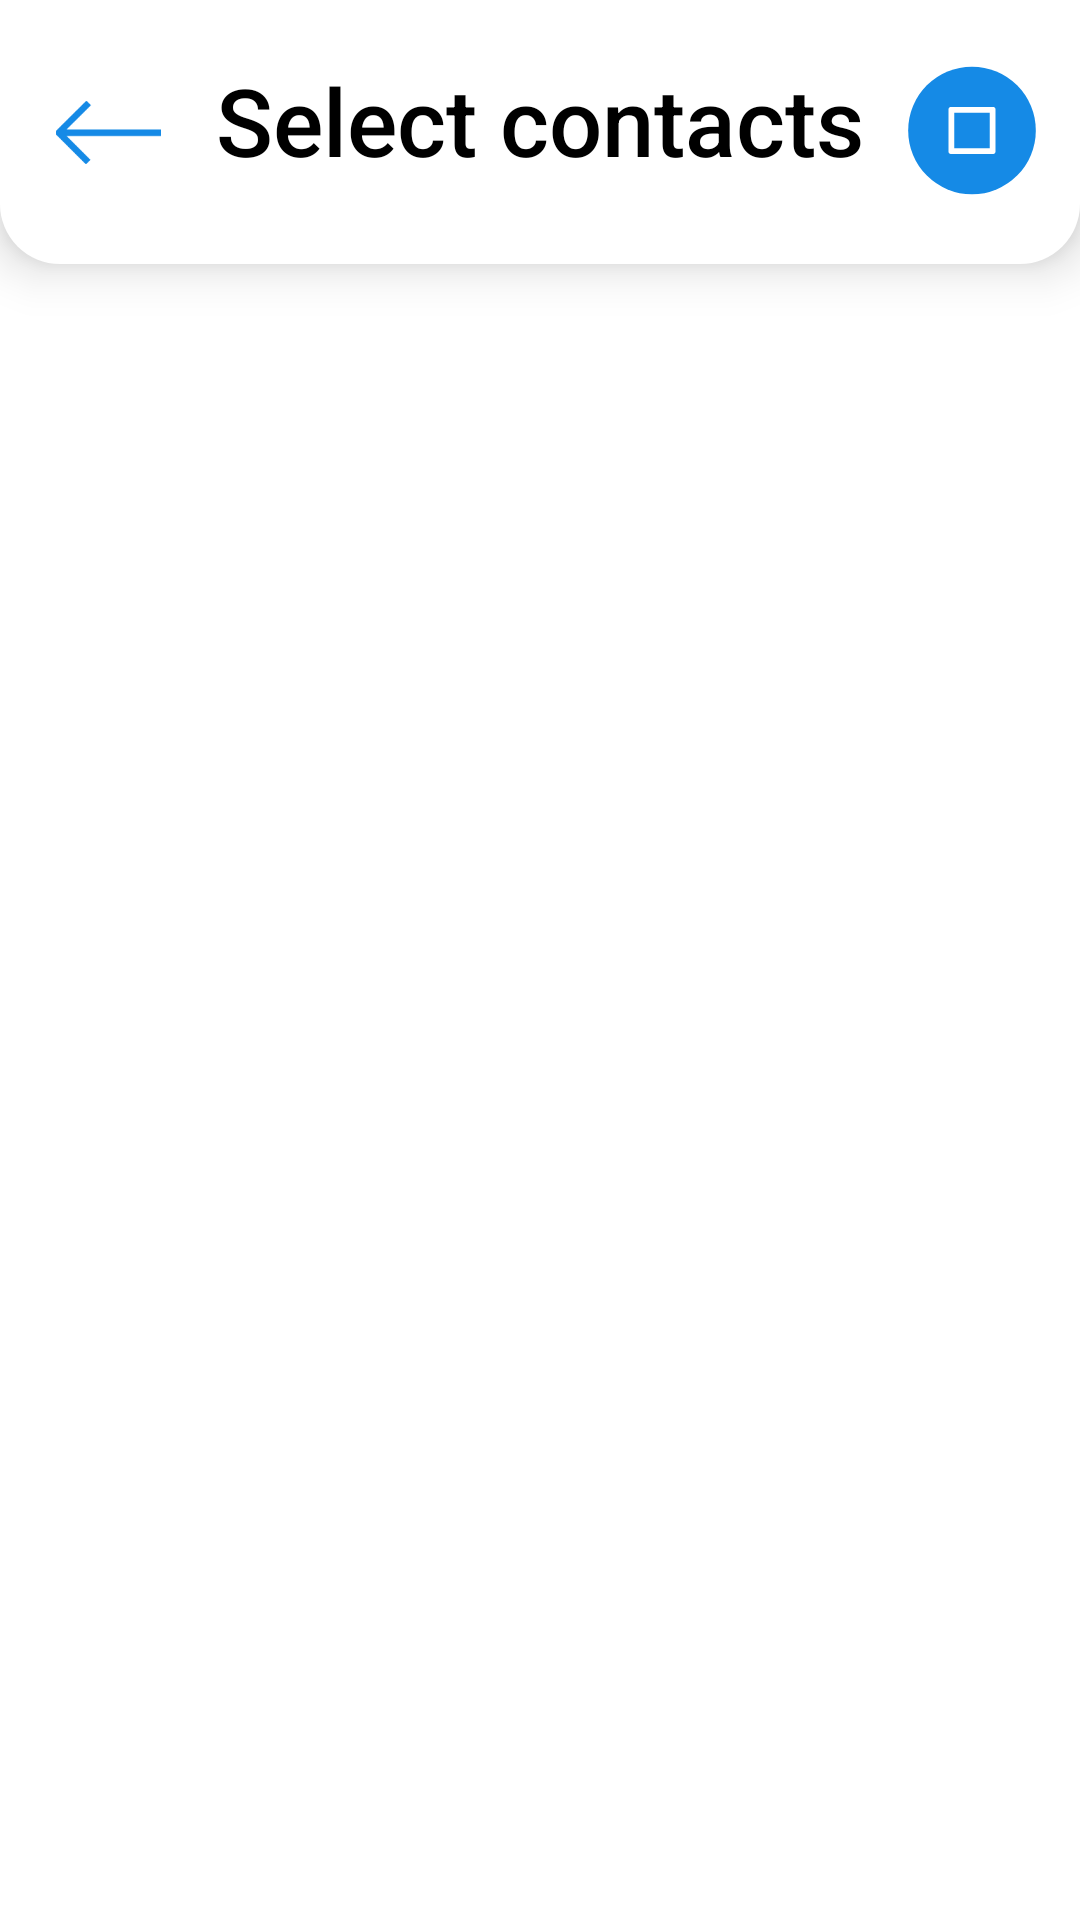

Produce the Android XML layout that renders to this screen, including the resource entries it uses.
<!-- AndroidManifest.xml: application theme AppTheme -->
<!-- res/layout/activity_select.xml -->
<?xml version="1.0" encoding="utf-8"?>
<androidx.constraintlayout.widget.ConstraintLayout xmlns:android="http://schemas.android.com/apk/res/android"
    xmlns:app="http://schemas.android.com/apk/res-auto"
    xmlns:tools="http://schemas.android.com/tools"
    android:layout_width="match_parent"
    android:layout_height="match_parent"
    android:background="@android:color/white">

    <include
        android:id="@+id/action_bar"
        layout="@layout/action_bar3"
        />

    <androidx.recyclerview.widget.RecyclerView
        android:id="@+id/rcv_list_contact"
        android:layout_width="match_parent"
        android:layout_height="0dp"
        android:layout_marginTop="4dp"
        android:layout_marginBottom="16dp"
        app:layoutManager="androidx.recyclerview.widget.LinearLayoutManager"
        app:layout_constraintBottom_toTopOf="@+id/btn_apply"
        app:layout_constraintEnd_toEndOf="parent"
        app:layout_constraintStart_toStartOf="parent"
        app:layout_constraintTop_toBottomOf="@+id/action_bar"
        tools:itemCount="20"
        tools:listitem="@layout/item_select_contact" />

    <RelativeLayout
        android:id="@+id/btn_apply"
        style="@style/ButtonDownload"
        android:layout_width="0dp"
        android:layout_height="wrap_content"
        android:layout_marginBottom="32dp"
        android:padding="5dp"
        app:layout_constraintBottom_toBottomOf="parent"
        app:layout_constraintEnd_toStartOf="@+id/guideline51"
        app:layout_constraintHorizontal_bias="0.5"
        app:layout_constraintStart_toStartOf="@+id/guideline61">

        <ImageView
            android:layout_width="wrap_content"
            android:layout_height="wrap_content"
            android:layout_centerInParent="true"
            app:srcCompat="@drawable/ic_button_select" />

        <TextView
            android:id="@+id/tv_count"
            android:layout_width="wrap_content"
            android:layout_height="wrap_content"
            android:layout_alignParentEnd="true"
            android:text="(xxx)"
            android:textColor="@android:color/white"
            android:textSize="16sp"
            android:textStyle="bold" />
    </RelativeLayout>

    <androidx.constraintlayout.widget.Guideline
        android:id="@+id/guideline61"
        android:layout_width="wrap_content"
        android:layout_height="wrap_content"
        android:orientation="vertical"
        app:layout_constraintGuide_percent="0.20437956" />

    <androidx.constraintlayout.widget.Guideline
        android:id="@+id/guideline51"
        android:layout_width="wrap_content"
        android:layout_height="wrap_content"
        android:orientation="vertical"
        app:layout_constraintGuide_percent="0.8" />


</androidx.constraintlayout.widget.ConstraintLayout>
<!-- res/layout/action_bar3.xml (included above) -->
<?xml version="1.0" encoding="utf-8"?>
<androidx.constraintlayout.widget.ConstraintLayout xmlns:android="http://schemas.android.com/apk/res/android"
    xmlns:app="http://schemas.android.com/apk/res-auto"
    android:layout_width="match_parent"
    android:layout_height="wrap_content"
    android:background="@drawable/icon_action_bar"
    android:orientation="vertical"
    android:translationZ="10dp">

    <ImageView
        android:id="@+id/btn_back"
        android:layout_width="wrap_content"
        android:layout_height="wrap_content"
        android:scaleType="fitXY"
        android:scaleX="0.7"
        android:scaleY="0.7"
        app:srcCompat="@drawable/icon_back_button"
        app:layout_constraintBottom_toBottomOf="parent"
        app:layout_constraintDimensionRatio="1:1"
        app:layout_constraintEnd_toStartOf="@+id/guideline18"
        app:layout_constraintStart_toStartOf="parent"
        app:layout_constraintTop_toTopOf="parent" />

    <androidx.appcompat.widget.AppCompatTextView
        style="@style/TextAppearance.AppCompat.Title.Inverse"
        android:id="@+id/tv_title"
        android:layout_width="0dp"
        android:layout_height="50dp"
        android:layout_marginBottom="8dp"
        android:gravity="center"
        android:maxLines="1"
        android:text="@string/select_contacts"
        android:textColor="@android:color/black"
        app:autoSizeMaxTextSize="40sp"
        app:autoSizeMinTextSize="10sp"
        app:autoSizeTextType="uniform"
        app:layout_constraintBottom_toBottomOf="parent"
        app:layout_constraintEnd_toStartOf="@+id/guideline19"
        app:layout_constraintStart_toStartOf="@+id/guideline18"
        app:layout_constraintTop_toTopOf="parent" />

    <ImageView
        android:id="@+id/btn_plus"
        android:layout_width="0dp"
        android:layout_height="0dp"
        android:layout_marginTop="16dp"
        android:scaleType="fitXY"
        app:srcCompat="@drawable/ic_select_all"
        app:layout_constraintBottom_toBottomOf="parent"
        app:layout_constraintDimensionRatio="1:1"
        app:layout_constraintEnd_toEndOf="parent"
        app:layout_constraintStart_toStartOf="@+id/guideline19"
        app:layout_constraintTop_toTopOf="parent" />

    <androidx.constraintlayout.widget.Guideline
        android:id="@+id/guideline18"
        android:layout_width="wrap_content"
        android:layout_height="wrap_content"
        android:orientation="vertical"
        app:layout_constraintGuide_percent="0.2" />

    <androidx.constraintlayout.widget.Guideline
        android:id="@+id/guideline19"
        android:layout_width="wrap_content"
        android:layout_height="wrap_content"
        android:orientation="vertical"
        app:layout_constraintGuide_percent="0.8" />

</androidx.constraintlayout.widget.ConstraintLayout>
<!-- res/layout/item_select_contact.xml (included above) -->
<?xml version="1.0" encoding="utf-8"?>
<androidx.constraintlayout.widget.ConstraintLayout xmlns:android="http://schemas.android.com/apk/res/android"
    xmlns:app="http://schemas.android.com/apk/res-auto"
    xmlns:tools="http://schemas.android.com/tools"
    android:layout_width="match_parent"
    android:layout_height="wrap_content">

    <androidx.cardview.widget.CardView
        android:id="@+id/cv_avatar"
        android:layout_width="0dp"
        android:layout_height="0dp"
        android:layout_marginStart="8dp"
        android:layout_marginTop="8dp"
        android:layout_marginEnd="8dp"
        android:layout_marginBottom="8dp"
        app:cardElevation="5dp"
        app:cardCornerRadius="10dp"
        app:layout_constraintBottom_toBottomOf="parent"
        app:layout_constraintDimensionRatio="1:1"
        app:layout_constraintEnd_toStartOf="@+id/guideline12"
        app:layout_constraintStart_toStartOf="parent"
        app:layout_constraintTop_toTopOf="parent">

        <ImageView
            android:id="@+id/img_avatar"
            android:layout_width="match_parent"
            android:layout_height="wrap_content"
            app:srcCompat="@drawable/img_item_contact"
            />
    </androidx.cardview.widget.CardView>

    <androidx.constraintlayout.widget.ConstraintLayout
        android:id="@+id/lo_information"
        android:layout_width="0dp"
        android:layout_height="0dp"
        android:layout_marginStart="8dp"
        android:layout_marginTop="8dp"
        android:layout_marginEnd="8dp"
        android:background="@drawable/shape_radius4_white2"
        android:elevation="5dp"
        app:layout_constraintBottom_toBottomOf="@+id/cv_avatar"
        app:layout_constraintEnd_toEndOf="parent"
        app:layout_constraintHorizontal_bias="1.0"
        app:layout_constraintStart_toStartOf="@+id/guideline12"
        app:layout_constraintTop_toTopOf="parent"
        app:layout_constraintVertical_bias="0.0">


        <androidx.appcompat.widget.AppCompatCheckBox
            android:id="@+id/cb_selected"
            android:layout_width="wrap_content"
            android:layout_height="0dp"
            android:button="@drawable/shape_checkbox"
            android:text="@null"
            app:layout_constraintBottom_toTopOf="@+id/guideline9"
            app:layout_constraintDimensionRatio="h,1:1"
            app:layout_constraintEnd_toStartOf="@+id/guideline11"
            app:layout_constraintStart_toStartOf="@+id/guideline11"
            app:layout_constraintTop_toTopOf="@+id/guideline9"
            app:layout_constraintVertical_bias="0.636" />

        <TextView
            android:id="@+id/tv_name"
            android:layout_width="0dp"
            android:layout_height="0dp"
            android:layout_marginTop="8dp"
            android:gravity="center_horizontal|bottom"
            android:textColor="@android:color/black"
            android:textStyle="bold"
            app:autoSizeMaxTextSize="25sp"
            app:autoSizeMinTextSize="10sp"
            app:autoSizeTextType="uniform"
            app:layout_constraintBottom_toTopOf="@+id/tv_phone_number"
            app:layout_constraintEnd_toStartOf="@+id/cb_selected"
            app:layout_constraintStart_toStartOf="parent"
            app:layout_constraintTop_toTopOf="parent"
            tools:text="@tools:sample/full_names" />

        <TextView
            android:id="@+id/tv_phone_number"
            android:layout_width="wrap_content"
            android:layout_height="wrap_content"
            android:gravity="center"
            android:textColor="@android:color/black"
            app:autoSizeMaxTextSize="20sp"
            app:autoSizeMinTextSize="10sp"
            app:autoSizeTextType="uniform"
            app:layout_constraintEnd_toEndOf="@+id/tv_name"
            app:layout_constraintStart_toStartOf="@+id/tv_name"
            app:layout_constraintTop_toTopOf="@+id/guideline9"
            tools:text="@tools:sample/us_phones" />

        <androidx.constraintlayout.widget.Guideline
            android:id="@+id/guideline9"
            android:layout_width="wrap_content"
            android:layout_height="wrap_content"
            android:orientation="horizontal"
            app:layout_constraintGuide_percent="0.5" />

        <androidx.constraintlayout.widget.Guideline
            android:id="@+id/guideline11"
            android:layout_width="wrap_content"
            android:layout_height="wrap_content"
            android:orientation="vertical"
            app:layout_constraintGuide_percent="0.85" />
    </androidx.constraintlayout.widget.ConstraintLayout>

    <androidx.constraintlayout.widget.Guideline
        android:id="@+id/guideline12"
        android:layout_width="wrap_content"
        android:layout_height="wrap_content"
        android:orientation="vertical"
        app:layout_constraintGuide_percent="0.25" />


</androidx.constraintlayout.widget.ConstraintLayout>
<!-- resources referenced by this layout -->
<resources>
  <!-- drawable ic_button_select (drawable) -->
  <vector android:height="14.892064dp" android:viewportHeight="45.703"
      android:viewportWidth="61.379" android:width="20dp" xmlns:android="http://schemas.android.com/apk/res/android">
      <path android:fillColor="#fff"
          android:pathData="M59.221,2.16a2.245,2.245 0,0 0,-3.175 0l-36.4,36.4L5.333,24.239A2.245,2.245 0,0 0,2.157 27.414l15.9,15.9a2.246,2.246 0,0 0,3.175 0L59.221,5.334A2.245,2.245 0,0 0,59.221 2.16Z"
          android:strokeColor="#fff" android:strokeWidth="3"/>
  </vector>
  <!-- drawable ic_select_all (drawable) -->
  <vector android:height="100dp" android:viewportHeight="220"
      android:viewportWidth="220" android:width="100dp" xmlns:android="http://schemas.android.com/apk/res/android">
      <path android:fillColor="#158AE6" android:pathData="M110,84m-65,0a65,65 0,1 1,130 0a65,65 0,1 1,-130 0"/>
      <path android:fillColor="#00000000"
          android:pathData="M89,63h42v42h-42z" android:strokeColor="#fff"
          android:strokeLineJoin="round" android:strokeWidth="6"/>
  </vector>
  <!-- drawable icon_action_bar (drawable) -->
  <?xml version="1.0" encoding="utf-8"?>
  <selector xmlns:android="http://schemas.android.com/apk/res/android">
      <item>
          <shape android:shape="rectangle">
              <corners android:bottomLeftRadius="20dp" android:bottomRightRadius="20dp" />
              <solid android:color="@android:color/white" />
          </shape>
      </item>
  </selector>
  <!-- drawable shape_checkbox (drawable) -->
  <?xml version="1.0" encoding="utf-8"?>
  <selector xmlns:android="http://schemas.android.com/apk/res/android" >
      <item android:drawable="@drawable/icon_check_box_off"
          android:state_checked="false"/>
      <item android:drawable="@drawable/icon_check_box_on"
          android:state_checked="true"/>
  </selector>
  <!-- drawable shape_radius4_white2 (drawable) -->
  <?xml version="1.0" encoding="utf-8"?>
  <selector xmlns:android="http://schemas.android.com/apk/res/android">
      <item>
          <shape android:shape="rectangle">
              <corners android:radius="10dp"  />
              <solid android:color="@android:color/white" />
          </shape>
      </item>
  </selector>
  <string name="select_contacts">Select contacts</string>
  <style name="ButtonDownload">
          <item name="background">@drawable/shape_button_download</item>
          <item name="android:textColor">@android:color/white</item>
          <item name="android:textStyle">bold</item>
      </style>
  <style name="AppTheme" parent="Theme.MaterialComponents.Light.NoActionBar">
          <item name="colorPrimary">@color/colorPrimary</item>
          <item name="colorPrimaryDark">@color/colorPrimaryDark</item>
          <item name="colorAccent">@color/colorAccent</item>
          <item name="android:windowFullscreen">true</item>
      </style>
  <!-- drawable icon_check_box_off (drawable) -->
  <vector android:height="30dp" android:viewportHeight="60"
      android:viewportWidth="60" android:width="30dp" xmlns:android="http://schemas.android.com/apk/res/android">
      <path android:fillColor="#00000000"
          android:pathData="M3,3h54v54h-54z" android:strokeColor="#158AE6"
          android:strokeLineJoin="round" android:strokeWidth="6"/>
  </vector>
  <!-- drawable icon_check_box_on (drawable) -->
  <vector android:height="30dp" android:viewportHeight="60"
      android:viewportWidth="60" android:width="30dp" xmlns:android="http://schemas.android.com/apk/res/android">
      <path android:fillColor="#00000000"
          android:pathData="M3,3h54v54h-54z M10,25 L25,40, L50,10" android:strokeColor="#158AE6"
          android:strokeLineJoin="round" android:strokeWidth="6"/>
  
  </vector>
  <color name="colorPrimary">#3F51B5</color>
  <color name="colorPrimaryDark">#EFA9C3</color>
  <color name="colorAccent">#3F51B5</color>
</resources>
